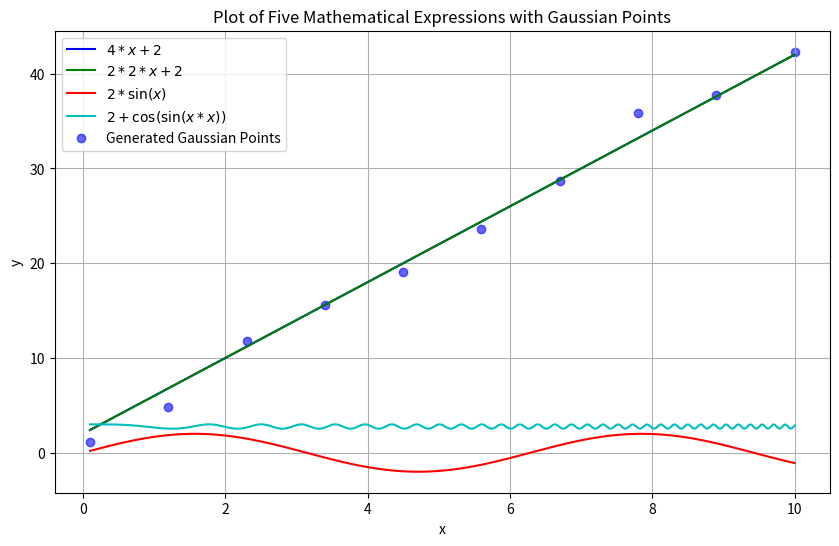

The matplotlib source for this figure:
import numpy as np
import matplotlib.pyplot as plt

# Define five mathematical expressions

def expr1(x):
    return 4 * x + 2

def expr2(x):
    return 2 * 2 * x + 2

def expr3(x):
    return 2 * np.sin(x)

def expr4(x):
    return 2 + np.cos(np.sin(x * x))

def expr5(x):
    return np.exp(3 / np.exp(2 + x / 2) + x)

# Set the range for x
x = np.linspace(0.1, 10, 400)  # Avoid x=0 to prevent division by zero

# Create the plot
plt.figure(figsize=(10, 6))

# Plot the five expressions
plt.plot(x, expr1(x), label=r'$4 * x + 2$', color='b')
plt.plot(x, expr2(x), label=r'$2 * 2 * x + 2$', color='g')
plt.plot(x, expr3(x), label=r'$2 * \sin(x)$', color='r')
plt.plot(x, expr4(x), label=r'$2 + \cos(\sin(x * x))$', color='c')
#plt.plot(x, expr5(x), label=r'$\exp\left(\frac{3}{\exp(2 + \frac{x}{2})} + x\right)$', color='m')

# Generate Gaussian points around a target function
def generate_and_save_gaussian_points(target_func, x_range, n_points=10, noise=0.01, filename="data_points.npy"):
    # Generate evenly spaced x values in the range
    x = np.linspace(x_range[0], x_range[1], n_points).reshape(-1, 1)

    # Compute the mean values based on the target function
    y_mean = target_func(x).reshape(-1)

    # Add independent Gaussian noise to each point
    y_samples = y_mean + np.random.normal(0, noise, y_mean.shape)

    # Save the points
    np.save(filename, np.column_stack((x, y_samples)))

    # Plot the points
    plt.scatter(x, y_samples, color='blue', alpha=0.6, label='Generated Gaussian Points')

    return x, y_samples

# Define the target function
def target_function(x):
    return 4 * x + 2

# Generate and plot Gaussian points
x_range = (0.1, 10)
n_points = 10
filename = "datapoints.npy"
generate_and_save_gaussian_points(target_function, x_range, n_points=n_points, noise=1, filename=filename)

# Add labels and title
plt.xlabel('x')
plt.ylabel('y')
plt.title('Plot of Five Mathematical Expressions with Gaussian Points')

# Display the legend
plt.legend()

# Display the grid
plt.grid(True)

# Show the plot
plt.show()
